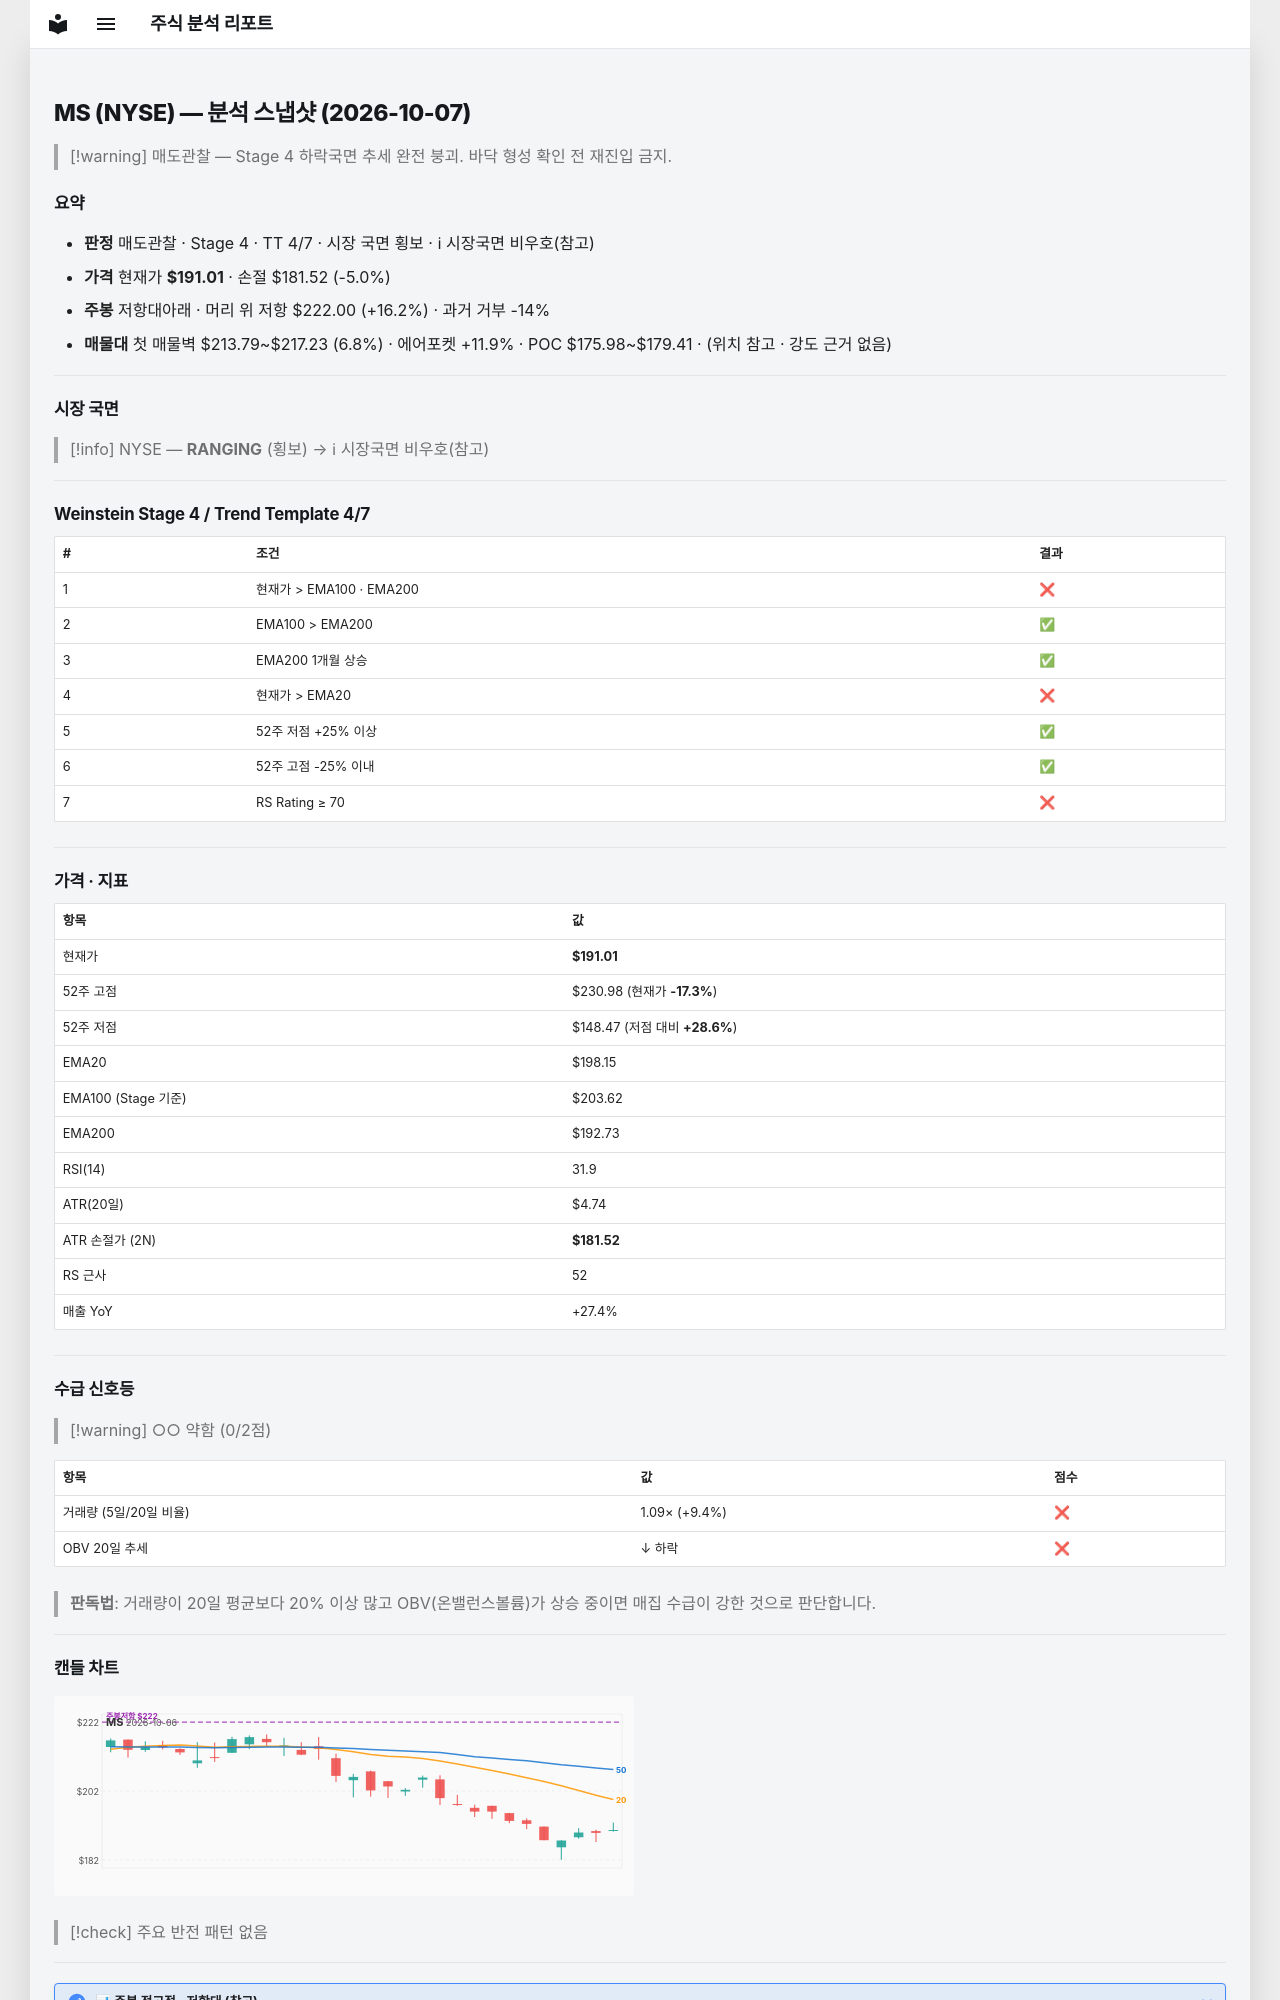

repository: soloandco/stock-reports · page: snapshots/MS-2026-10-07/index.html · generator: mkdocs

---
type: analysis-snapshot
title: MS 분석 스냅샷
ticker: MS
market: NYSE
created: 2026-10-07
updated: 2026-10-07
bar-date: 2026-10-06
verdict: 매도관찰
real-rr: 3.27
sma50-gap-pct: -3.6
weekly-position: 저항대아래
weekly-overhead-price: 222.00
weekly-overhead-pct: 16.2
stage: 4
trend-template-score: 4
tt-max: 7
ma-set: ema-20-100-200
price: 191.00999450683594
stop-price: 181.52166290146963
market-regime: RANGING
supply-demand-score: 0/2
supply-demand-label: 약함
status: tracking
tags:
  - stock-agent
  - watchlist
  - MS
  - analysis
related:
  - "[[analysis-template]]"
---

# MS (NYSE) — 분석 스냅샷 (2026-10-07)

> [!warning] 매도관찰 — Stage 4 하락국면
> 추세 완전 붕괴. 바닥 형성 확인 전 재진입 금지.

## 요약

- **판정** 매도관찰 · Stage 4 · TT 4/7 · 시장 국면 횡보 · ℹ 시장국면 비우호(참고)
- **가격** 현재가 **$191.01** · 손절 $181.52 (-5.0%)
- **주봉** 저항대아래 · 머리 위 저항 $222.00 (+16.2%) · 과거 거부 -14%
- **매물대** 첫 매물벽 $213.79~$217.23 (6.8%) · 에어포켓 +11.9% · POC $175.98~$179.41 · (위치 참고 · 강도 근거 없음)

---

## 시장 국면

> [!info] NYSE — **RANGING** (횡보) → ℹ 시장국면 비우호(참고)

---

## Weinstein Stage 4 / Trend Template 4/7

| # | 조건 | 결과 |
|---|------|------|
| 1 | 현재가 > EMA100 · EMA200 | ❌ |
| 2 | EMA100 > EMA200 | ✅ |
| 3 | EMA200 1개월 상승 | ✅ |
| 4 | 현재가 > EMA20 | ❌ |
| 5 | 52주 저점 +25% 이상 | ✅ |
| 6 | 52주 고점 -25% 이내 | ✅ |
| 7 | RS Rating ≥ 70 | ❌ |

---

## 가격 · 지표

| 항목 | 값 |
|------|---|
| 현재가 | **$191.01** |
| 52주 고점 | $230.98 (현재가 **-17.3%**) |
| 52주 저점 | $148.47 (저점 대비 **+28.6%**) |
| EMA20 | $198.15 |
| EMA100 (Stage 기준) | $203.62 |
| EMA200 | $192.73 |
| RSI(14) | 31.9 |
| ATR(20일) | $4.74 |
| ATR 손절가 (2N) | **$181.52** |
| RS 근사 | 52 |
| 매출 YoY | +27.4% |

---
## 수급 신호등

> [!warning] ○○ 약함 (0/2점)

| 항목 | 값 | 점수 |
|------|------|------|
| 거래량 (5일/20일 비율) | 1.09× (+9.4%) | ❌ |
| OBV 20일 추세 | ↓ 하락 | ❌ |

> **판독법**: 거래량이 20일 평균보다 20% 이상 많고 OBV(온밸런스볼륨)가 상승 중이면 매집 수급이 강한 것으로 판단합니다.

---
